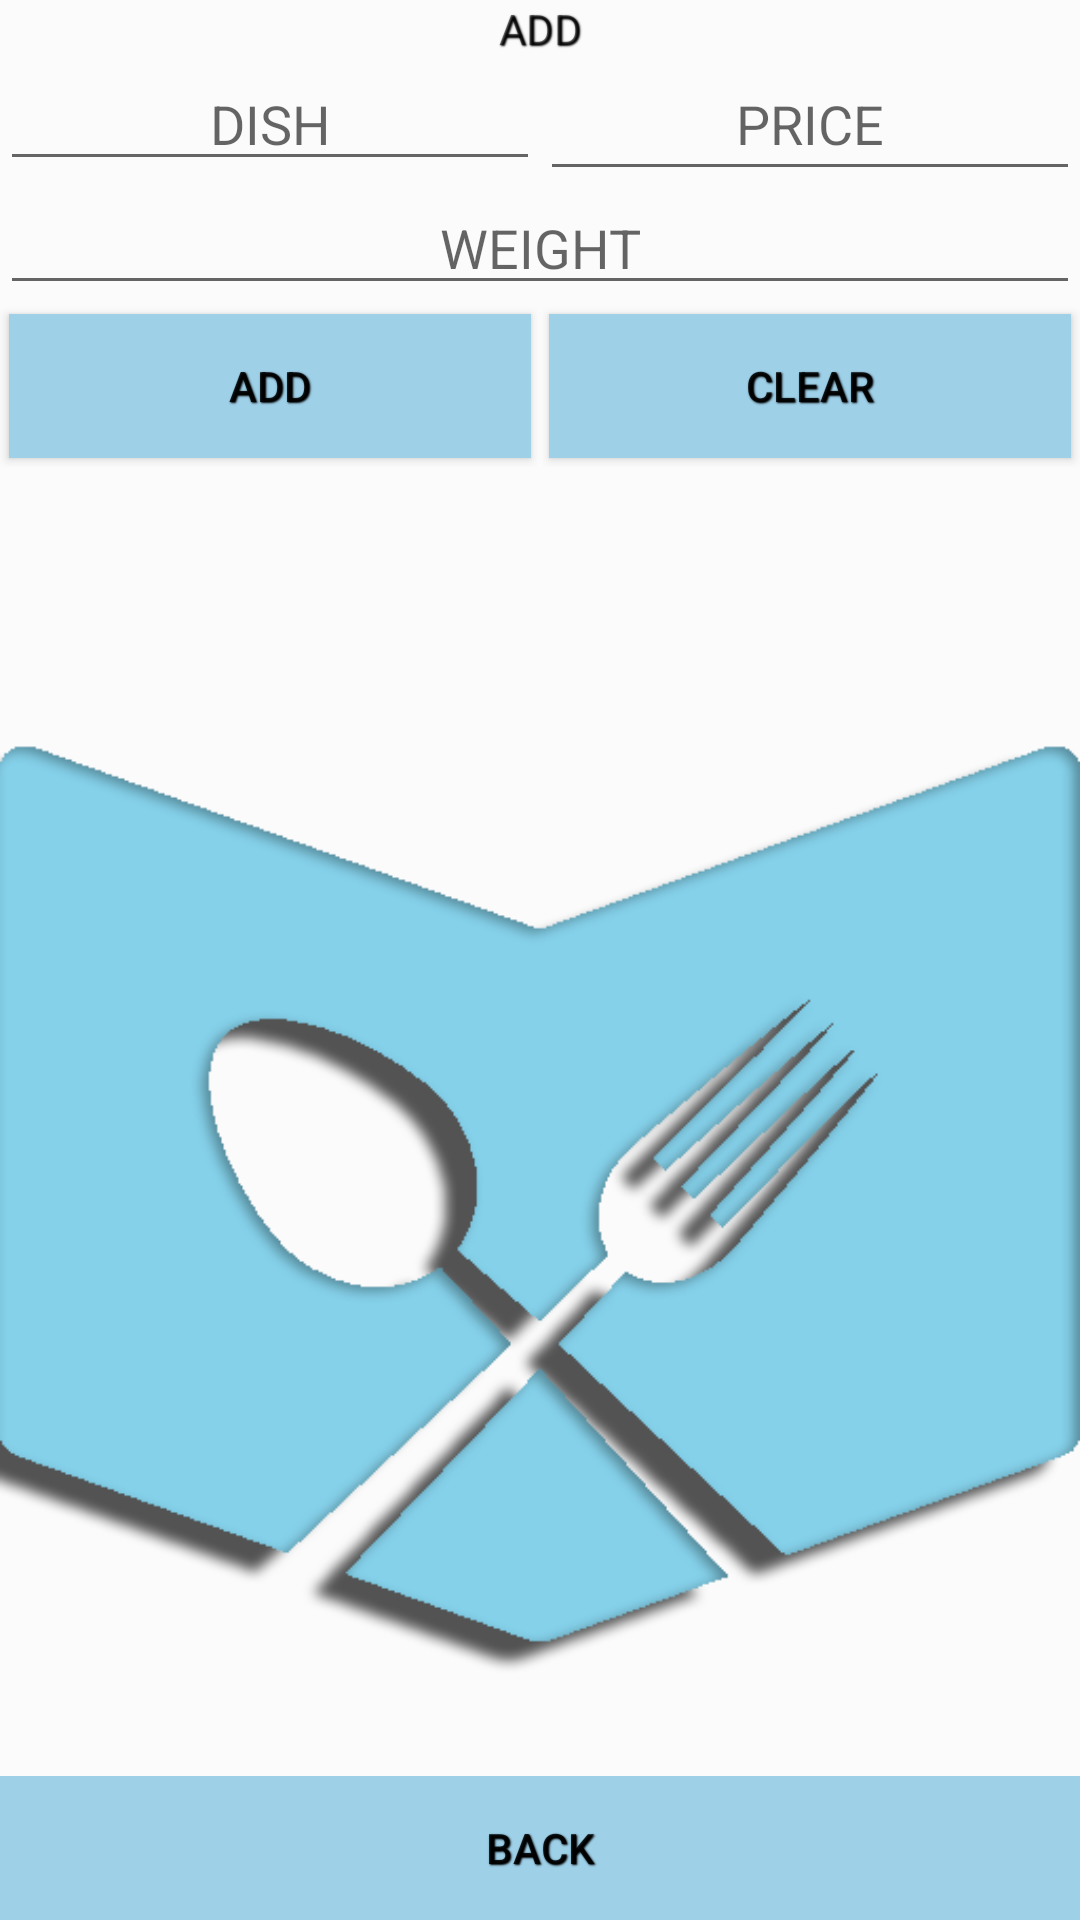

Produce the Android XML layout that renders to this screen, including the resource entries it uses.
<!-- AndroidManifest.xml: application theme Theme.GerasimovTaskOne -->
<!-- res/layout/activity_two_window.xml -->
<?xml version="1.0" encoding="utf-8"?>
<androidx.constraintlayout.widget.ConstraintLayout xmlns:android="http://schemas.android.com/apk/res/android"
    xmlns:app="http://schemas.android.com/apk/res-auto"
    xmlns:tools="http://schemas.android.com/tools"
    android:layout_width="match_parent"
    android:layout_height="match_parent"
    tools:context=".TwoWindow">

    <androidx.constraintlayout.widget.ConstraintLayout
        android:layout_width="match_parent"
        android:layout_height="match_parent"
        android:background="#FBFBFB"
        tools:context=".MainActivity"

        tools:layout_editor_absoluteX="0dp"
        tools:layout_editor_absoluteY="0dp">

        <TextView
            android:id="@+id/heading"
            android:layout_width="match_parent"
            android:layout_height="wrap_content"
            android:shadowColor="@color/black"
            android:shadowDx="1"
            android:shadowDy="1"
            android:shadowRadius="1"
            android:text="ADD"
            android:textAlignment="center"
            app:layout_constraintBottom_toTopOf="@+id/Dish"
            app:layout_constraintStart_toStartOf="parent"
            app:layout_constraintTop_toTopOf="parent" />

        <EditText
            android:id="@+id/Dish"
            android:layout_width="0dp"
            android:layout_height="wrap_content"
            android:hint="@string/DISH"
            android:textAlignment="center"
            app:layout_constraintBottom_toTopOf="@+id/Weight"
            app:layout_constraintEnd_toStartOf="@+id/Price"
            app:layout_constraintStart_toStartOf="parent"
            app:layout_constraintTop_toBottomOf="@id/heading"
            tools:ignore="TouchTargetSizeCheck,SpeakableTextPresentCheck" />

        <EditText
            android:id="@+id/Price"
            android:layout_width="0dp"
            android:layout_height="wrap_content"
            android:hint="@string/PRICE"
            android:minHeight="48dp"
            android:textAlignment="center"
            app:layout_constraintBottom_toTopOf="@id/Weight"
            app:layout_constraintEnd_toEndOf="parent"
            app:layout_constraintStart_toEndOf="@+id/Dish"
            app:layout_constraintTop_toBottomOf="@id/heading" />

        <EditText
            android:id="@+id/Weight"
            android:layout_width="0dp"
            android:layout_height="wrap_content"
            android:hint="@string/WEIGHT"

            android:inputType="numberDecimal"
            android:textAlignment="center"
            app:layout_constraintBottom_toTopOf="@+id/button_table"
            app:layout_constraintEnd_toEndOf="@+id/Price"
            app:layout_constraintStart_toStartOf="parent"
            app:layout_constraintTop_toBottomOf="@+id/Dish"
            tools:ignore="TouchTargetSizeCheck" />

        <TableRow
            android:id="@+id/button_table"
            android:layout_width="match_parent"
            android:layout_height="wrap_content"
            android:layout_weight="1"
            app:layout_constraintStart_toStartOf="parent"
            app:layout_constraintTop_toBottomOf="@id/Weight">

            <androidx.appcompat.widget.AppCompatButton
                android:id="@+id/btnAdd"
                android:layout_width="0dp"
                android:layout_height="wrap_content"
                android:layout_margin="3dp"
                android:layout_weight="1"
                android:background="#9ED0E8"
                android:onClick="inputSQL"
                android:shadowColor="@color/black"
                android:shadowDx="1"
                android:shadowDy="1"
                android:shadowRadius="1"
                android:text="ADD" />

            <androidx.appcompat.widget.AppCompatButton
                android:id="@+id/btnClear"
                android:layout_width="0dp"
                android:layout_height="wrap_content"
                android:layout_margin="3dp"
                android:layout_weight="1"
                android:background="#9ED0E8"
                android:shadowColor="@color/black"
                android:shadowDx="1"
                android:shadowDy="1"
                android:shadowRadius="1"
                android:text="CLEAR" />

        </TableRow>

        <ImageView
            android:id="@+id/imageView3"
            android:layout_width="wrap_content"
            android:layout_height="wrap_content"
            app:layout_constraintBottom_toBottomOf="parent"
            app:layout_constraintEnd_toEndOf="parent"
            app:layout_constraintStart_toStartOf="parent"
            app:layout_constraintTop_toBottomOf="@+id/button_table"
            app:srcCompat="@drawable/restaurantmenu" />


    </androidx.constraintlayout.widget.ConstraintLayout>

    <TableRow
        android:id="@+id/tableRow"
        android:layout_width="match_parent"
        android:layout_height="wrap_content"
        app:layout_constraintBottom_toBottomOf="parent"
        app:layout_constraintEnd_toEndOf="parent"


        app:layout_constraintStart_toStartOf="parent">

        <androidx.appcompat.widget.AppCompatButton
            android:id="@+id/btnGoToBack"
            android:layout_width="0dp"
            android:layout_height="wrap_content"
            android:layout_weight="1"
            android:background="#9ED0E8"
            android:shadowColor="@color/black"
            android:shadowDx="1"
            android:shadowDy="1"
            android:shadowRadius="1"
            android:text="BACK" />

    </TableRow>

</androidx.constraintlayout.widget.ConstraintLayout>
<!-- resources referenced by this layout -->
<resources>
  <color name="black">#FF000000</color>
  <!-- drawable restaurantmenu: png bitmap (drawable-v24, 36275 bytes) -->
  <string name="DISH">DISH</string>
  <string name="PRICE">PRICE</string>
  <string name="WEIGHT">WEIGHT</string>
  <style name="Theme.GerasimovTaskOne" parent="Theme.MaterialComponents.DayNight.DarkActionBar">
  
          
          <item name="colorPrimary">#427891</item>
          <item name="colorPrimaryVariant">#4DE6DA</item>
          <item name="colorOnPrimary">@color/white</item>
          
          <item name="colorSecondary">@color/teal_200</item>
          <item name="colorSecondaryVariant">@color/teal_700</item>
          <item name="colorOnSecondary">@color/black</item>
          
          <item name="android:statusBarColor" tools:targetApi="l">?attr/colorPrimaryVariant</item>
          
          <item name="android:windowFullscreen">true</item>
      </style>
  <color name="white">#FFFFFFFF</color>
  <color name="teal_200">#FF03DAC5</color>
  <color name="teal_700">#FF018786</color>
</resources>
